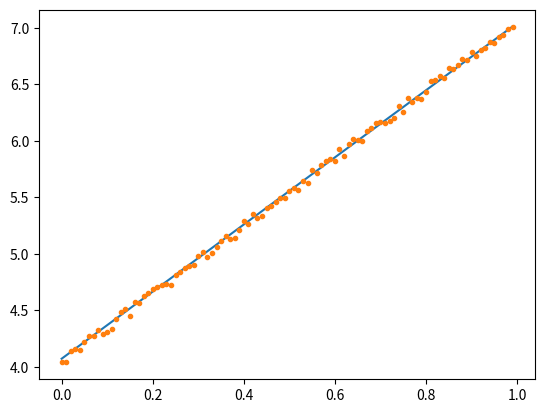

Write the Python code that produced this figure.
import random
import matplotlib.pyplot as plt

_x = [i/100 for i in range(100)]
_y = [3*e + 4 + random.random()/10 for e in _x]
w, b = random.random(), random.random()

# plt.plot(x, y, ".")
# plt.scatter(x, y)
# plt.show()
plt.ion()
for i in range(30):
    for x, y in zip(_x, _y):
        z = w*x + b
        loss = (z - y)**2
        dw = 2*(z - y)*x
        db = 2*(z - y)
        w = w - 0.01*dw
        b = b - 0.01*db
        print(w, b, loss)
    v = [w*e + b for e in _x]
    plt.cla()
    plt.plot(_x, v)
    plt.plot(_x, _y, '.')
    plt.pause(0.1)
plt.ioff()
plt.show()
